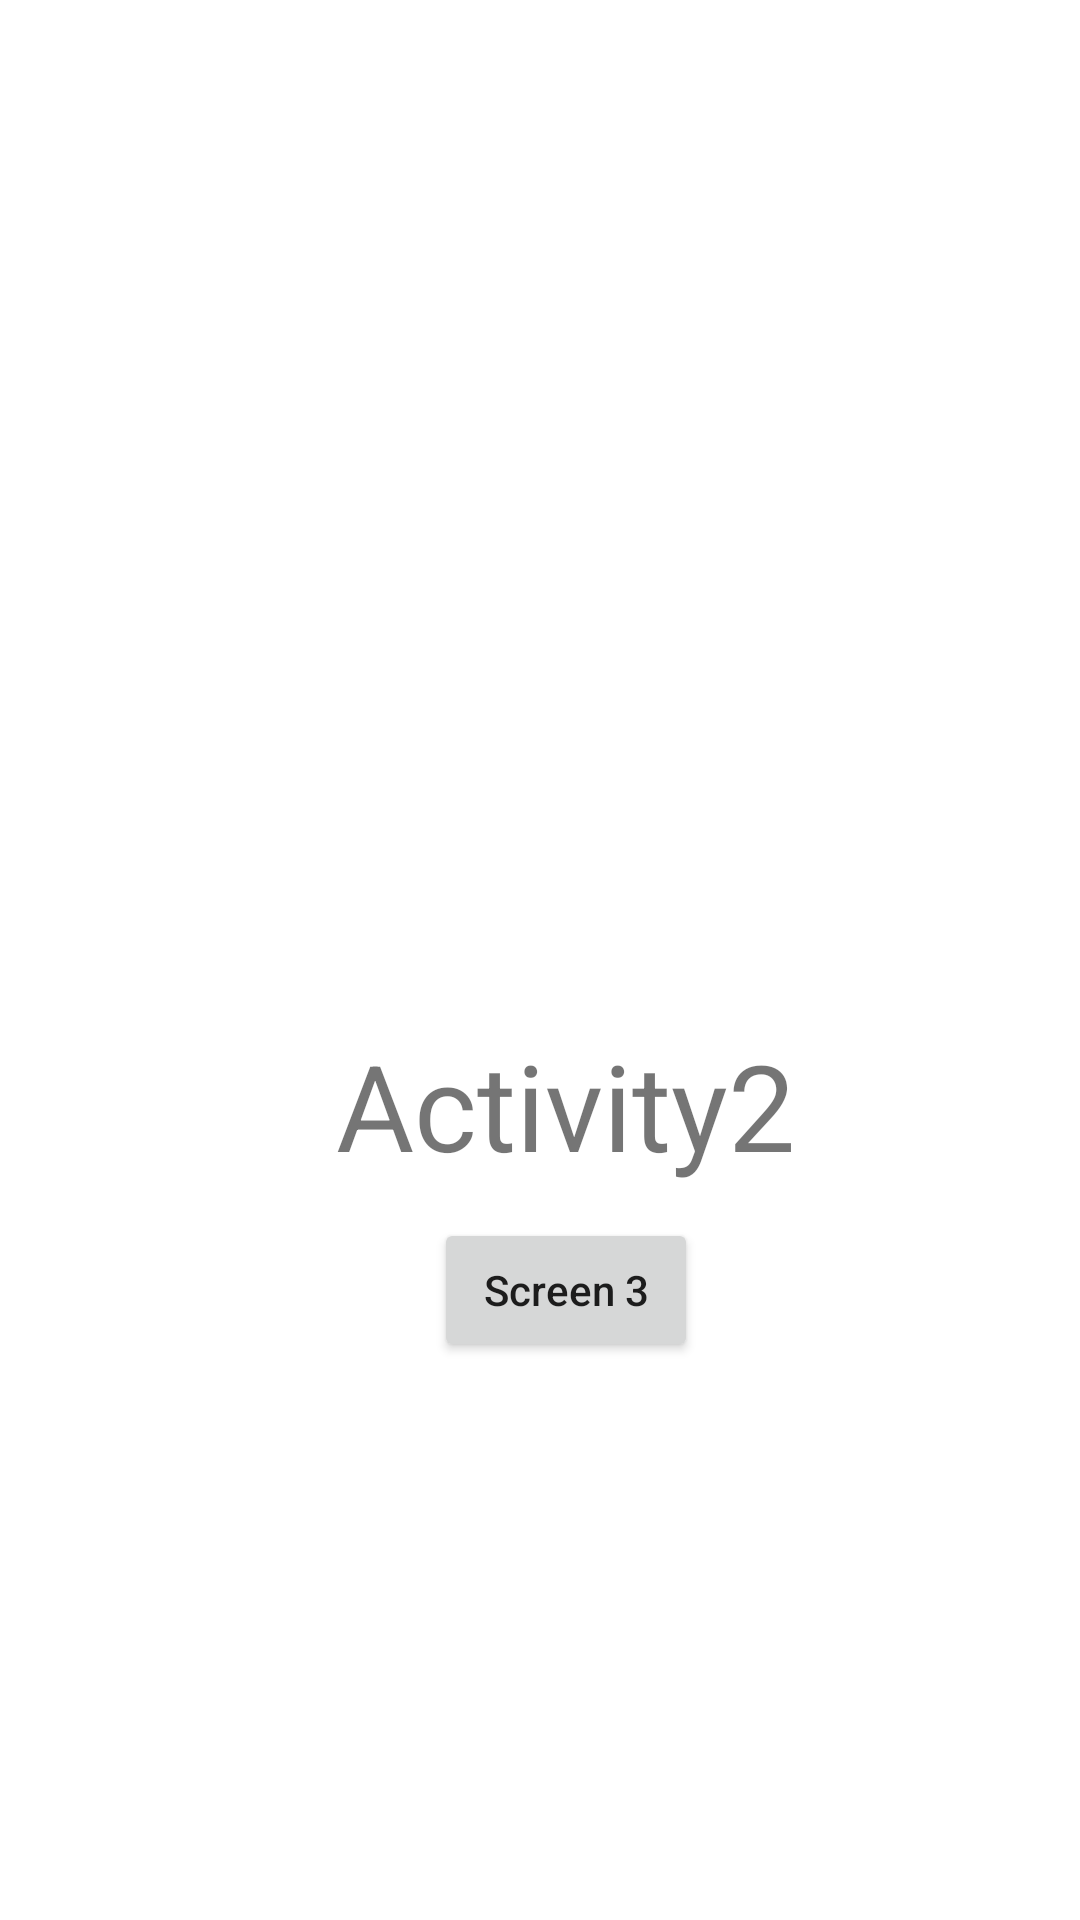

This screen was rendered from an Android layout file. Write that file and the resources it references.
<!-- AndroidManifest.xml: application theme Theme.ShreyaAndroidBootCamp -->
<!-- res/layout/activity_second_page.xml -->
<?xml version="1.0" encoding="utf-8"?>
<androidx.constraintlayout.widget.ConstraintLayout xmlns:android="http://schemas.android.com/apk/res/android"
    xmlns:app="http://schemas.android.com/apk/res-auto"
    xmlns:tools="http://schemas.android.com/tools"
    android:layout_width="match_parent"
    android:layout_height="match_parent"
    tools:context=".topics.activity.SecondPageActivity">

    <TextView
        android:id="@+id/textView2"
        android:layout_width="189dp"
        android:layout_height="65dp"
        android:layout_marginTop="336dp"
        android:gravity="center"
        android:text="@string/activity2"
        android:textSize="40sp"
        app:layout_constraintEnd_toEndOf="parent"
        app:layout_constraintHorizontal_bias="0.549"
        app:layout_constraintStart_toStartOf="parent"
        app:layout_constraintTop_toTopOf="parent" />

    <Button
        android:id="@+id/button2"
        android:layout_width="wrap_content"
        android:layout_height="wrap_content"
        android:text="@string/btn2txt"
        android:textAllCaps="false"
        android:layout_marginTop="5dp"
        app:layout_constraintEnd_toEndOf="@+id/textView2"
        app:layout_constraintStart_toStartOf="@+id/textView2"
        app:layout_constraintTop_toBottomOf="@+id/textView2"
        tools:ignore="MissingConstraints" />

</androidx.constraintlayout.widget.ConstraintLayout>
<!-- resources referenced by this layout -->
<resources>
  <string name="activity2">Activity2</string>
  <string name="btn2txt">Screen 3</string>
  <style name="Theme.ShreyaAndroidBootCamp" parent="Theme.MaterialComponents.DayNight.DarkActionBar">
          
          <item name="colorPrimary">@color/purple_500</item>
          <item name="colorPrimaryVariant">@color/purple_700</item>
          <item name="colorOnPrimary">@color/white</item>
          
          <item name="colorSecondary">@color/teal_200</item>
          <item name="colorSecondaryVariant">@color/teal_700</item>
          <item name="colorOnSecondary">@color/black</item>
          
          <item name="android:statusBarColor">?attr/colorPrimaryVariant</item>
          
      </style>
  <color name="purple_500">#FF6200EE</color>
  <color name="purple_700">#FF3700B3</color>
  <color name="white">#FFFFFFFF</color>
  <color name="teal_200">#FF03DAC5</color>
  <color name="teal_700">#FF018786</color>
  <color name="black">#FF000000</color>
</resources>
